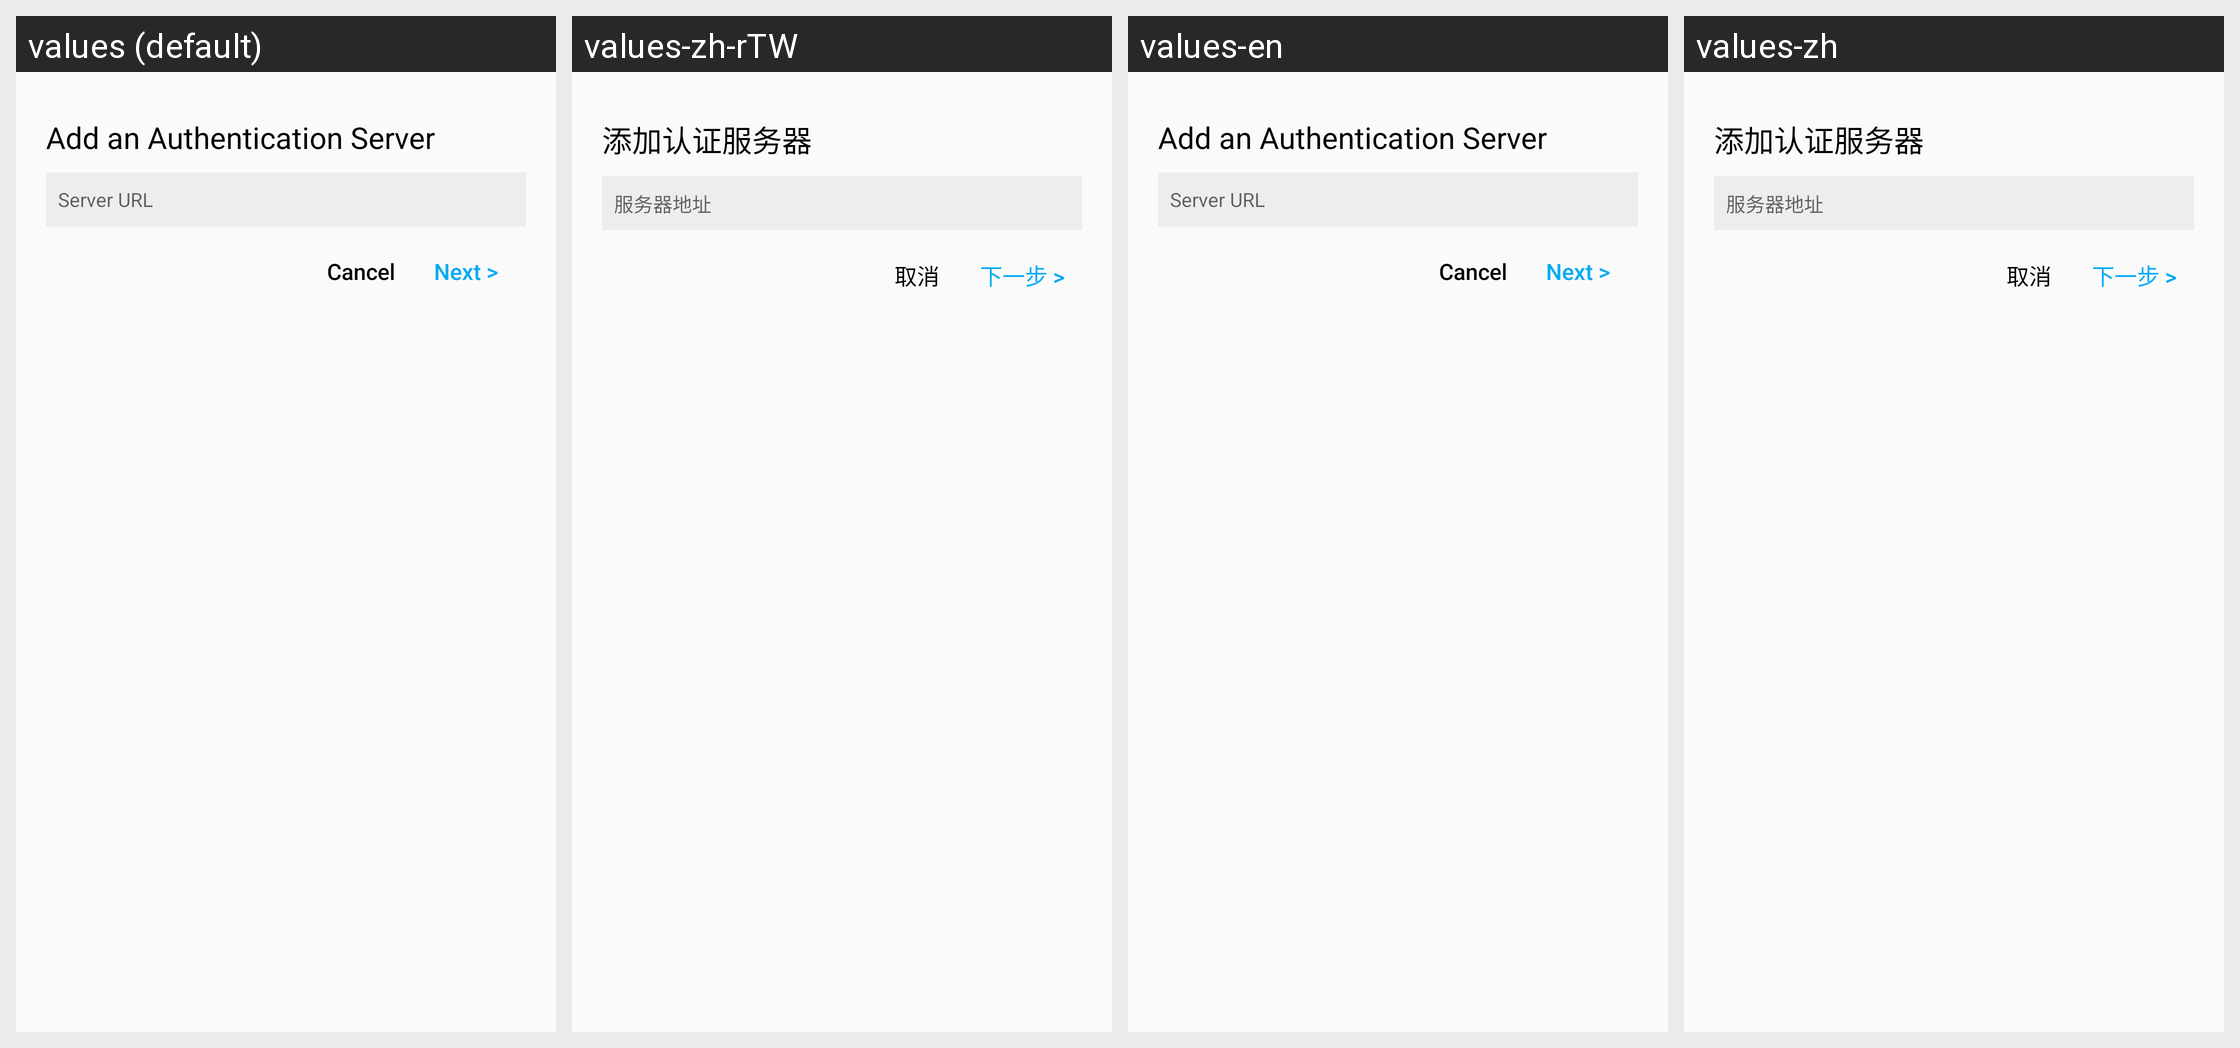

For this localized Android screen grid, give each drawn string resource with its value in every locale shown.
Android screen res/layout/dialog_add_authlib_server.xml rendered under 4 locales, left to right: values (default), values-zh-rTW, values-en, values-zh. Device: Nexus 5 (rendered at 1080×1920; each locale shown at half size, 540×960, under a caption strip naming it); theme Theme.HelloMinecraftLauncherPocketEdition.
Other locales in the repository, not shown: values-pt-rBR, values-sr, values-vi.
Strings drawn on this screen, with the default value and each locale's value (text and hints the layout hard-codes, and strings that could not be matched under every locale, appear in the picture but are not listed):

dialog_add_verify_server_cancel
  values: Cancel
  values-zh-rTW: 取消
  values-en: Cancel
  values-zh: 取消

dialog_add_verify_server_next
  values: Next >
  values-zh-rTW: 下一步 >
  values-en: Next >
  values-zh: 下一步 >
